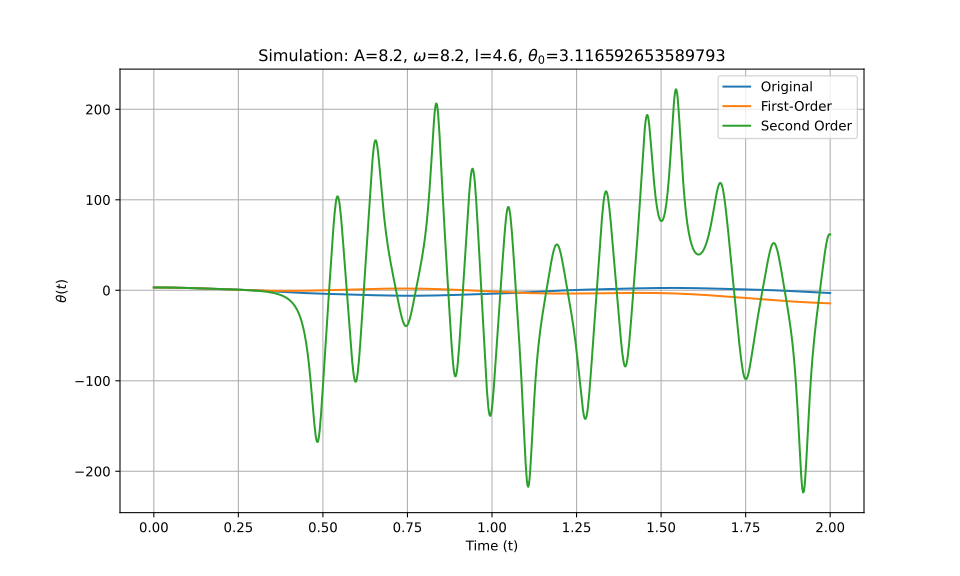

The data file committed next to this chart (first rows):
t_eval, Equation_1, Equation_2, Equation_3
0.0, 3.117, 3.117, 3.117
0.002002, 3.116, 3.116, 3.116
0.004004, 3.116, 3.116, 3.116
0.006006, 3.114, 3.114, 3.114
0.008008, 3.113, 3.113, 3.113
0.01001, 3.111, 3.111, 3.111
0.01201, 3.108, 3.108, 3.108
0.01401, 3.105, 3.105, 3.105
0.01602, 3.101, 3.101, 3.101
0.01802, 3.097, 3.097, 3.097
0.02002, 3.093, 3.093, 3.093
0.02202, 3.088, 3.088, 3.088
0.02402, 3.082, 3.082, 3.082
0.02603, 3.076, 3.076, 3.076
0.02803, 3.07, 3.07, 3.07
0.03003, 3.063, 3.063, 3.063
0.03203, 3.055, 3.055, 3.055
0.03403, 3.048, 3.048, 3.048
0.03604, 3.039, 3.039, 3.039
0.03804, 3.031, 3.031, 3.031
0.04004, 3.021, 3.021, 3.021
0.04204, 3.012, 3.012, 3.012
0.04404, 3.002, 3.001, 3.002
0.04605, 2.991, 2.991, 2.991
0.04805, 2.98, 2.98, 2.98
0.05005, 2.969, 2.968, 2.969
0.05205, 2.957, 2.957, 2.957
0.05405, 2.944, 2.944, 2.944
0.05606, 2.932, 2.931, 2.932
0.05806, 2.919, 2.918, 2.919
0.06006, 2.905, 2.905, 2.905
0.06206, 2.891, 2.89, 2.891
0.06406, 2.877, 2.876, 2.877
0.06607, 2.862, 2.861, 2.862
0.06807, 2.847, 2.846, 2.847
0.07007, 2.831, 2.83, 2.831
0.07207, 2.815, 2.814, 2.815
0.07407, 2.799, 2.797, 2.799
0.07608, 2.782, 2.78, 2.782
0.07808, 2.765, 2.763, 2.765
0.08008, 2.748, 2.745, 2.748
0.08208, 2.73, 2.727, 2.73
0.08408, 2.712, 2.709, 2.712
0.08609, 2.693, 2.69, 2.693
0.08809, 2.674, 2.671, 2.674
0.09009, 2.655, 2.651, 2.655
0.09209, 2.636, 2.631, 2.636
0.09409, 2.616, 2.611, 2.616
0.0961, 2.596, 2.59, 2.596
0.0981, 2.575, 2.569, 2.575
0.1001, 2.555, 2.548, 2.555
0.1021, 2.534, 2.526, 2.534
0.1041, 2.513, 2.504, 2.513
0.1061, 2.491, 2.481, 2.491
0.1081, 2.469, 2.459, 2.469
0.1101, 2.448, 2.436, 2.447
0.1121, 2.425, 2.412, 2.425
0.1141, 2.403, 2.389, 2.403
0.1161, 2.38, 2.365, 2.38
0.1181, 2.358, 2.341, 2.357
... 940 more rows
